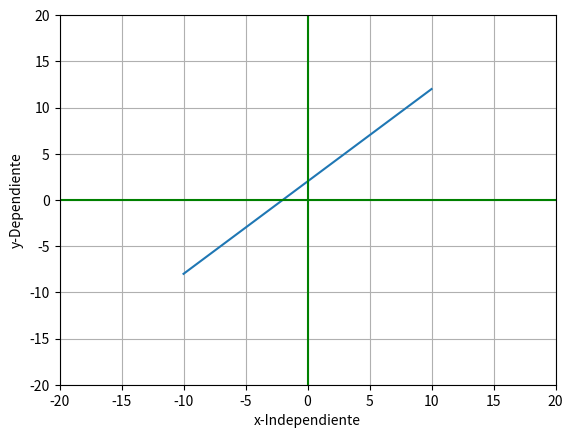

Recreate this plot in Python.
import numpy as np
import matplotlib.pyplot as plt


def linealFunction(m, x, b):
    return m * x + b


def plot(x, y):
    fig, ax = plt.subplots()
    plt.xlim(-20, 20)
    plt.ylim(-20, 20)
    ax.plot(x, y)
    ax.grid()
    ax.axhline(y = 0, color = "g")
    ax.axvline(x = 0, color = "g")
    plt.xlabel("x-Independiente")
    plt.ylabel("y-Dependiente")
    plt.show()


def run():
    m = 1
    b = 2
    x = np.linspace(-10.0, 10.0, num = 100)
    y = linealFunction(m, x, b)

    print("La función es: y =", m, "* x +", b)
    
    plot(x, y)


if __name__ == "__main__":
    run()